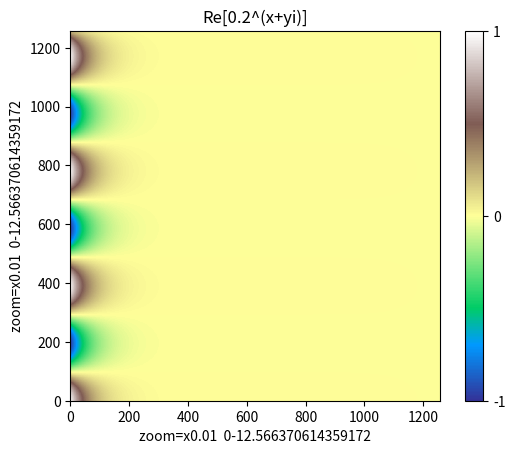

Here is the Python script that generated this plot:
import math
import matplotlib.pyplot as plt
import numpy as np
global power
power=.2
plt.title('Re['+str(power)+'^(x+yi)]')
def f(y,x):
    global power
    return float((power**(x+y*1j)).real)

def high(a):
    list1=[]
    for i in a:
        list1.append(max(i))
    return max(list1)

def low(a):
    list1=[]
    for i in a:
        list1.append(min(i))
    return min(list1)

num=math.pi*4
interval=.01
prod=num/interval
a=[]

for i in range(int((prod)+1)):
    a.append([f(i*interval,0)])
    for j in range(int(prod)):
        a[i].append(f(i*interval,(j+1)*interval))
    print(str(100*i/(prod))+'%')
plt.imshow(a, cmap='terrain', interpolation='nearest')
plt.xlabel('zoom=x'+str(interval)+'  0-'+str(num))
plt.ylabel('zoom=x'+str(interval)+'  0-'+str(num))
plt.gca().invert_yaxis()

bar=[low(a),(low(a)+high(a))/2,high(a)]

plt.colorbar(ticks=bar)

#plt.savefig(str(power)+'.png')

plt.show()
